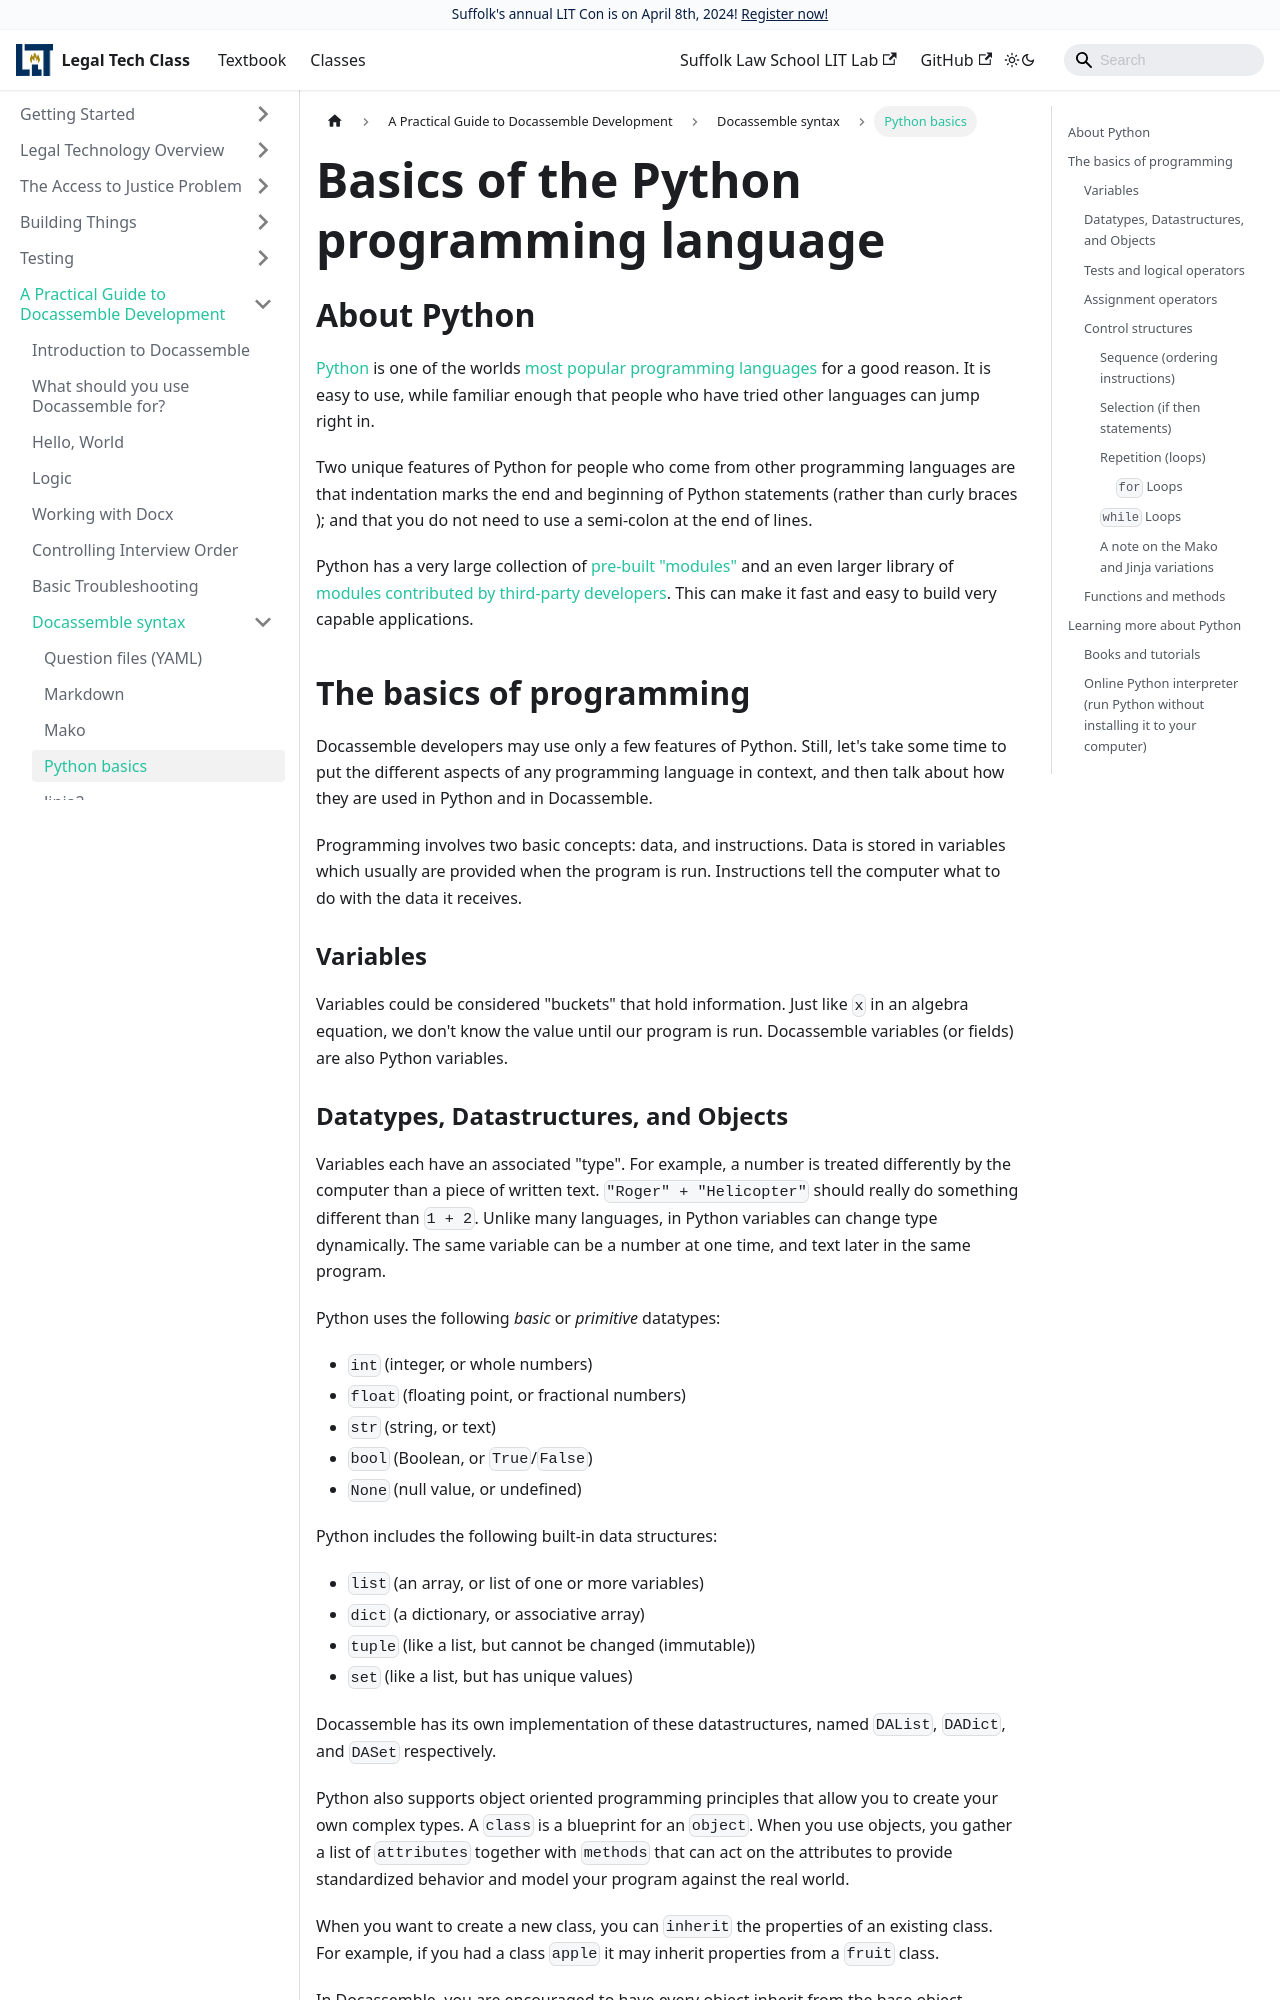

repository: SuffolkLITLab/legal-tech-class · page: docs/python/index.html · generator: docusaurus

---
slug: python
title: Basics of the Python programming language
sidebar_label: Python basics
---

## About Python
[Python](https://python.org) is one of the worlds [most popular programming languages](https://www.infoworld.com/article/3401536/python-popularity-reaches-an-all-time-high.html) for a good reason. It is easy to use, while familiar enough that people who have tried other languages can jump right in.

Two unique features of Python for people who come from other programming languages are that indentation marks the end and beginning of Python statements (rather than curly braces {}); and that you do not need to use a semi-colon at the end of lines.

Python has a very large collection of [pre-built "modules"](https://docs.python.org/3/library/) and an even larger library of [modules contributed by third-party developers](https://pypi.org). This can make it fast and easy to build very capable applications.

## The basics of programming

Docassemble developers may use only a few features of Python. Still, let's take some time to put the different aspects of any programming language in context, and then talk about how they are used in Python and in Docassemble.

Programming involves two basic concepts: data, and instructions. Data is stored in variables which usually are provided when the program is run. Instructions tell the computer what to do with the data it receives.

### Variables
Variables could be considered "buckets" that hold information. Just like `x` in an algebra equation, we don't know the value until our program is run. Docassemble variables (or fields) are also Python variables.
